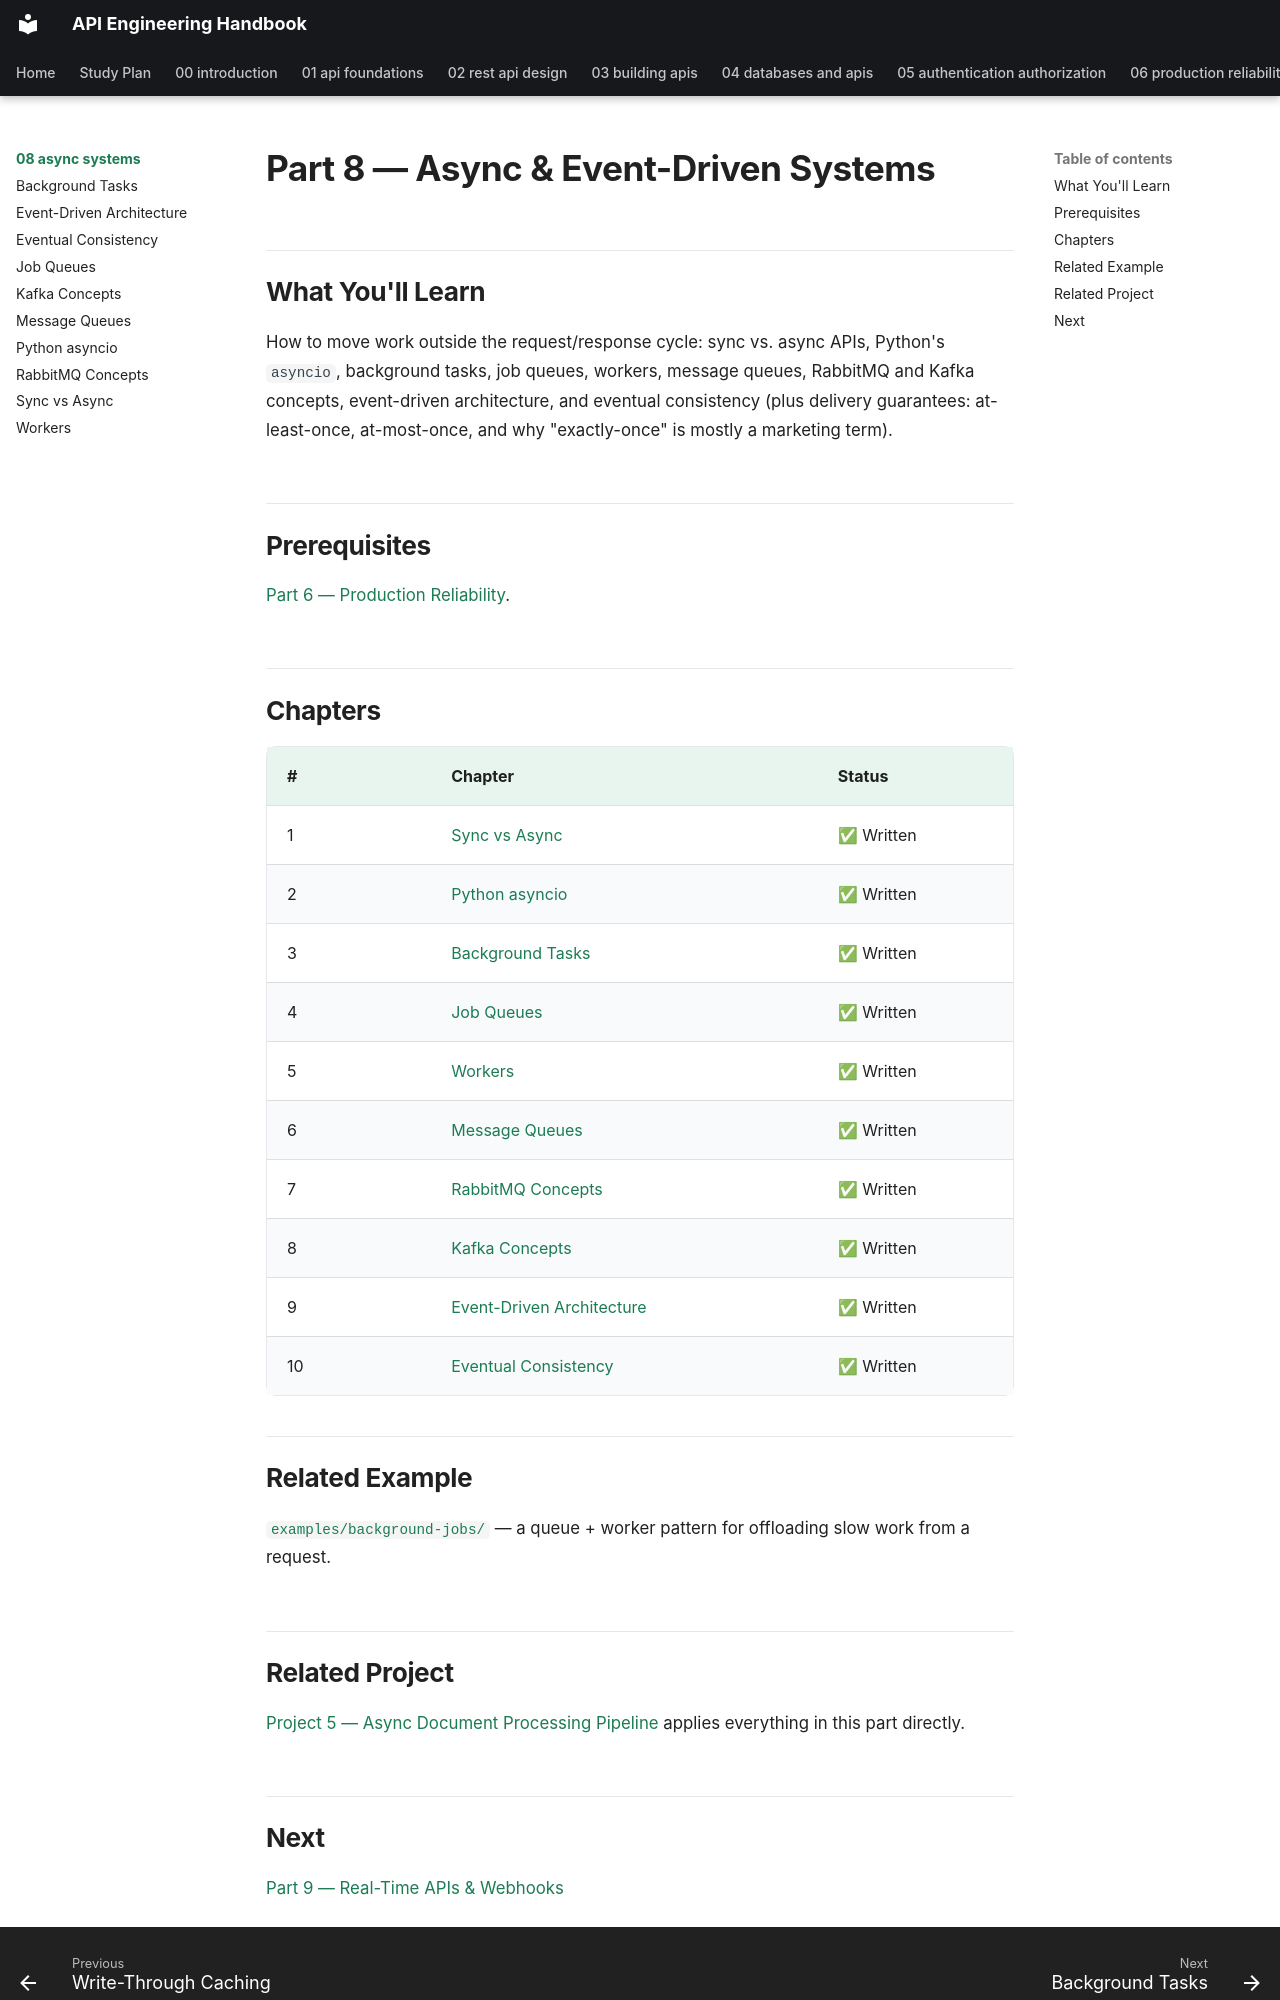

repository: himanshu231204/api-engineering-handbook · page: 08-async-systems/index.html · generator: mkdocs

# Part 8 — Async & Event-Driven Systems

## What You'll Learn

How to move work outside the request/response cycle: sync vs. async APIs, Python's `asyncio`, background tasks, job queues, workers, message queues, RabbitMQ and Kafka concepts, event-driven architecture, and eventual consistency (plus delivery guarantees: at-least-once, at-most-once, and why "exactly-once" is mostly a marketing term).

## Prerequisites

[Part 6 — Production Reliability](../06-production-reliability/README.md).

## Chapters

| # | Chapter | Status |
|---|---|---|
| 1 | [Sync vs Async](sync-vs-async.md) | ✅ Written |
| 2 | [Python asyncio](python-asyncio.md) | ✅ Written |
| 3 | [Background Tasks](background-tasks.md) | ✅ Written |
| 4 | [Job Queues](job-queues.md) | ✅ Written |
| 5 | [Workers](workers.md) | ✅ Written |
| 6 | [Message Queues](message-queues.md) | ✅ Written |
| 7 | [RabbitMQ Concepts](rabbitmq-concepts.md) | ✅ Written |
| 8 | [Kafka Concepts](kafka-concepts.md) | ✅ Written |
| 9 | [Event-Driven Architecture](event-driven-architecture.md) | ✅ Written |
| 10 | [Eventual Consistency](eventual-consistency.md) | ✅ Written |

## Related Example

[`examples/background-jobs/`](../../examples/background-jobs/) — a queue + worker pattern for offloading slow work from a request.

## Related Project

[Project 5 — Async Document Processing Pipeline](../../projects/05-document-processing/) applies everything in this part directly.
